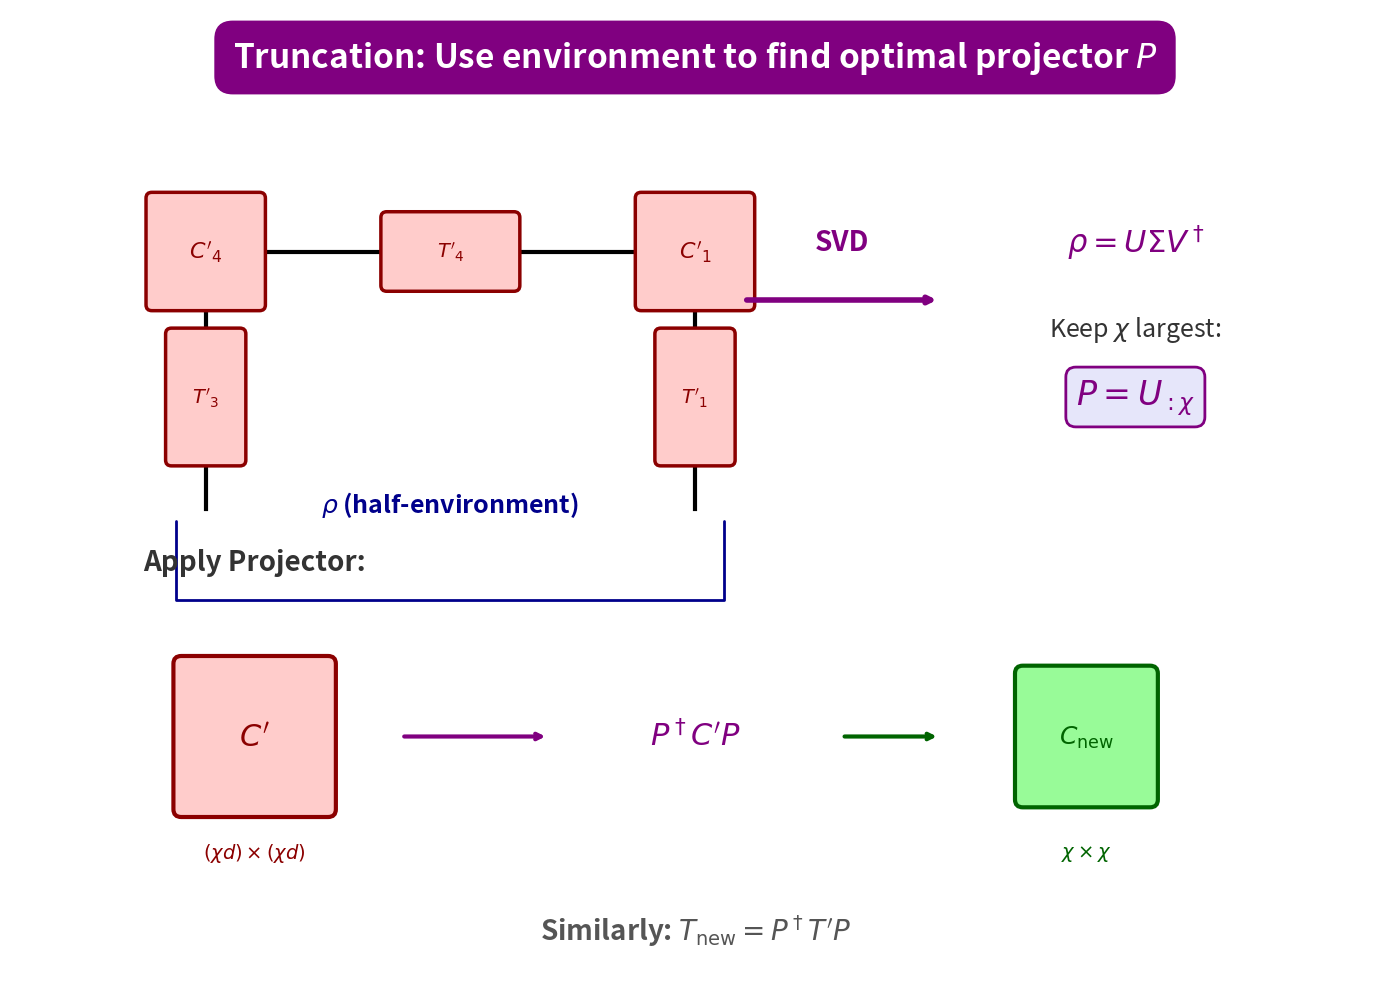

Write the Python code that produced this figure. (Note: this script raises an exception after producing the figure.)
import matplotlib.pyplot as plt
import matplotlib.patches as patches
import numpy as np

# ============================================================
# Figure: CTMRG Truncate Step
# Slide 3.4: Build density matrix from half-environment, SVD, truncate
# ============================================================

fig, ax = plt.subplots(figsize=(14, 10))
ax.set_xlim(0, 14)
ax.set_ylim(0, 10)
ax.axis('off')

# Colors
corner_color = '#FFCCCB'
corner_edge = 'darkred'
edge_color = '#FFCCCB'
edge_edge_color = 'darkred'
proj_color = '#E6E6FA'
proj_edge = 'purple'

# ============================================================
# TOP: Half-environment forming density matrix
# ============================================================
top_cx, top_cy = 4.5, 7.5

# Draw the half-environment (upper half)
# C4' -- T4' -- C1'
#  |            |
# T3'          T1'
#  |            |
# ------ ρ ------

# C4' (top-left corner)
C_size = 1.1
C4_x, C4_y = top_cx - 2.5, top_cy
C4_rect = patches.FancyBboxPatch(
    (C4_x - C_size/2, C4_y - C_size/2),
    C_size, C_size,
    boxstyle="round,pad=0.06",
    edgecolor=corner_edge,
    facecolor=corner_color,
    linewidth=2.5,
    zorder=2
)
ax.add_patch(C4_rect)
ax.text(C4_x, C4_y, r"$C'_4$", ha='center', va='center',
       fontsize=16, fontweight='bold', color=corner_edge, zorder=3)

# T4' (top edge, horizontal)
T_w, T_h = 1.3, 0.7
T4_x, T4_y = top_cx, top_cy
T4_rect = patches.FancyBboxPatch(
    (T4_x - T_w/2, T4_y - T_h/2),
    T_w, T_h,
    boxstyle="round,pad=0.06",
    edgecolor=edge_edge_color,
    facecolor=edge_color,
    linewidth=2.5,
    zorder=2
)
ax.add_patch(T4_rect)
ax.text(T4_x, T4_y, r"$T'_4$", ha='center', va='center',
       fontsize=14, fontweight='bold', color=edge_edge_color, zorder=3)

# C1' (top-right corner)
C1_x, C1_y = top_cx + 2.5, top_cy
C1_rect = patches.FancyBboxPatch(
    (C1_x - C_size/2, C1_y - C_size/2),
    C_size, C_size,
    boxstyle="round,pad=0.06",
    edgecolor=corner_edge,
    facecolor=corner_color,
    linewidth=2.5,
    zorder=2
)
ax.add_patch(C1_rect)
ax.text(C1_x, C1_y, r"$C'_1$", ha='center', va='center',
       fontsize=16, fontweight='bold', color=corner_edge, zorder=3)

# T3' (left edge, vertical)
T3_x, T3_y = top_cx - 2.5, top_cy - 1.5
T3_rect = patches.FancyBboxPatch(
    (T3_x - T_h/2, T3_y - T_w/2),
    T_h, T_w,
    boxstyle="round,pad=0.06",
    edgecolor=edge_edge_color,
    facecolor=edge_color,
    linewidth=2.5,
    zorder=2
)
ax.add_patch(T3_rect)
ax.text(T3_x, T3_y, r"$T'_3$", ha='center', va='center',
       fontsize=14, fontweight='bold', color=edge_edge_color, zorder=3)

# T1' (right edge, vertical)
T1_x, T1_y = top_cx + 2.5, top_cy - 1.5
T1_rect = patches.FancyBboxPatch(
    (T1_x - T_h/2, T1_y - T_w/2),
    T_h, T_w,
    boxstyle="round,pad=0.06",
    edgecolor=edge_edge_color,
    facecolor=edge_color,
    linewidth=2.5,
    zorder=2
)
ax.add_patch(T1_rect)
ax.text(T1_x, T1_y, r"$T'_1$", ha='center', va='center',
       fontsize=14, fontweight='bold', color=edge_edge_color, zorder=3)

# Bonds
bond_width = 3
ax.plot([C4_x + C_size/2, T4_x - T_w/2], [C4_y, T4_y], 'k-', linewidth=bond_width, zorder=1)
ax.plot([T4_x + T_w/2, C1_x - C_size/2], [T4_y, C1_y], 'k-', linewidth=bond_width, zorder=1)
ax.plot([C4_x, T3_x], [C4_y - C_size/2, T3_y + T_w/2], 'k-', linewidth=bond_width, zorder=1)
ax.plot([C1_x, T1_x], [C1_y - C_size/2, T1_y + T_w/2], 'k-', linewidth=bond_width, zorder=1)

# Open bonds at bottom (forming ρ)
ax.plot([T3_x, T3_x], [T3_y - T_w/2, T3_y - T_w/2 - 0.5], 'k-', linewidth=bond_width, zorder=1)
ax.plot([T1_x, T1_x], [T1_y - T_w/2, T1_y - T_w/2 - 0.5], 'k-', linewidth=bond_width, zorder=1)

# Density matrix label
ax.text(top_cx, top_cy - 2.6, r'$\rho$ (half-environment)',
       ha='center', va='center', fontsize=18, fontweight='bold', color='darkblue')

# Brace for the open bonds
ax.annotate('', xy=(T3_x - 0.3, T3_y - T_w/2 - 0.6), 
           xytext=(T1_x + 0.3, T1_y - T_w/2 - 0.6),
           arrowprops=dict(arrowstyle='-', connectionstyle='bar,fraction=-0.15',
                          color='darkblue', lw=2))

# ============================================================
# ARROW: SVD
# ============================================================
ax.annotate('', xy=(9.5, 7), xytext=(7.5, 7),
           arrowprops=dict(arrowstyle='->', color='purple', lw=4))
ax.text(8.5, 7.6, 'SVD', ha='center', va='center',
       fontsize=20, fontweight='bold', color='purple')

# ============================================================
# RIGHT: SVD result and projector
# ============================================================
right_cx, right_cy = 11.5, 7

ax.text(right_cx, right_cy + 0.6, r'$\rho = U \Sigma V^\dagger$',
       ha='center', va='center', fontsize=22, fontweight='bold', color='purple')

ax.text(right_cx, right_cy - 0.3, r'Keep $\chi$ largest:',
       ha='center', va='center', fontsize=18, color='#333333')

ax.text(right_cx, right_cy - 1.0, r'$P = U_{:\chi}$',
       ha='center', va='center', fontsize=24, fontweight='bold', color='purple',
       bbox=dict(boxstyle='round,pad=0.3', facecolor=proj_color,
                edgecolor=proj_edge, linewidth=2))

# ============================================================
# BOTTOM: Truncation application
# ============================================================
bot_cy = 2.5

# Before truncation (C')
ax.text(2.5, bot_cy + 1.8, 'Apply Projector:', ha='center', va='center',
       fontsize=20, fontweight='bold', color='#333333')

Cp_size = 1.5
Cp_x, Cp_y = 2.5, bot_cy
Cp_rect = patches.FancyBboxPatch(
    (Cp_x - Cp_size/2, Cp_y - Cp_size/2),
    Cp_size, Cp_size,
    boxstyle="round,pad=0.08",
    edgecolor='darkred',
    facecolor='#FFCCCB',
    linewidth=3,
    zorder=2
)
ax.add_patch(Cp_rect)
ax.text(Cp_x, Cp_y, r"$C'$", ha='center', va='center',
       fontsize=22, fontweight='bold', color='darkred', zorder=3)
ax.text(Cp_x, Cp_y - 1.2, r'$(\chi d) \times (\chi d)$',
       ha='center', va='center', fontsize=14, color='darkred')

# Arrow
ax.annotate('', xy=(5.5, bot_cy), xytext=(4.0, bot_cy),
           arrowprops=dict(arrowstyle='->', color='purple', lw=3))

# P† C' P
ax.text(7, bot_cy, r"$P^\dagger C' P$", ha='center', va='center',
       fontsize=22, fontweight='bold', color='purple')

# Arrow
ax.annotate('', xy=(9.5, bot_cy), xytext=(8.5, bot_cy),
           arrowprops=dict(arrowstyle='->', color='darkgreen', lw=3))

# After truncation (C_new)
Cnew_size = 1.3
Cnew_x, Cnew_y = 11, bot_cy
Cnew_rect = patches.FancyBboxPatch(
    (Cnew_x - Cnew_size/2, Cnew_y - Cnew_size/2),
    Cnew_size, Cnew_size,
    boxstyle="round,pad=0.08",
    edgecolor='darkgreen',
    facecolor='#98FB98',
    linewidth=3,
    zorder=2
)
ax.add_patch(Cnew_rect)
ax.text(Cnew_x, Cnew_y, r"$C_{\mathrm{new}}$", ha='center', va='center',
       fontsize=18, fontweight='bold', color='darkgreen', zorder=3)
ax.text(Cnew_x, Cnew_y - 1.2, r'$\chi \times \chi$',
       ha='center', va='center', fontsize=14, color='darkgreen')

# Similarly for T
ax.text(7, bot_cy - 2.0, r"Similarly: $T_{\mathrm{new}} = P^\dagger T' P$",
       ha='center', va='center', fontsize=20, fontweight='bold', color='#555555')

# ============================================================
# Top title
# ============================================================
ax.text(7, 9.5,
       r"Truncation: Use environment to find optimal projector $P$",
       ha='center', va='center', fontsize=24, fontweight='bold',
       color='white',
       bbox=dict(boxstyle='round,pad=0.5', facecolor='purple',
                edgecolor='purple', linewidth=2.5))

# ============================================================
# Save figure
# ============================================================
plt.tight_layout()
plt.savefig('figures/fig_ctmrg_truncate.pdf', format='pdf', bbox_inches='tight', dpi=300)
plt.savefig('figures/fig_ctmrg_truncate.png', format='png', bbox_inches='tight', dpi=150)
print("Saved: figures/fig_ctmrg_truncate.pdf")
print("Saved: figures/fig_ctmrg_truncate.png")
plt.close()
